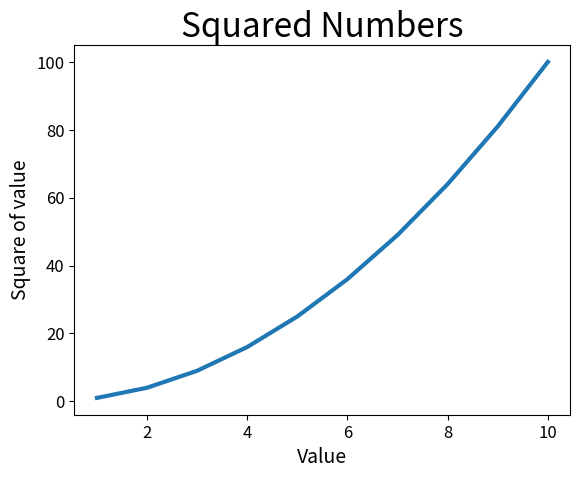

The script that saved this image:
import matplotlib.pyplot as plt

input_vals = [1, 2, 3, 4, 5, 6, 7, 8, 9, 10] 
sqrs = [1, 4, 9, 16, 25, 36, 49, 64, 81, 100]

fix, ax = plt.subplots()
ax.plot(input_vals, sqrs, linewidth=3)

# Set chart title and label axis
ax.set_title("Squared Numbers", fontsize=24)
ax.set_xlabel("Value", fontsize=14) 
ax.set_ylabel("Square of value", fontsize=14)

# Set size of tick labels.
ax.tick_params(axis='both', labelsize=12) # axis='both' shows tick marks on both the x- and y-axes and labelsize=14 set the font size of the tick mark labels to 14 
plt.show()